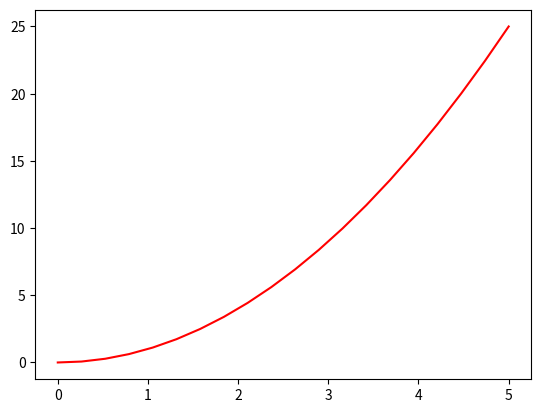

This chart was generated by the following Python code:
from numpy import *
from matplotlib.pyplot import *

x=linspace(0, 5 ,20)

y=x**2

figure()
plot(x,y,'r-')

show()
